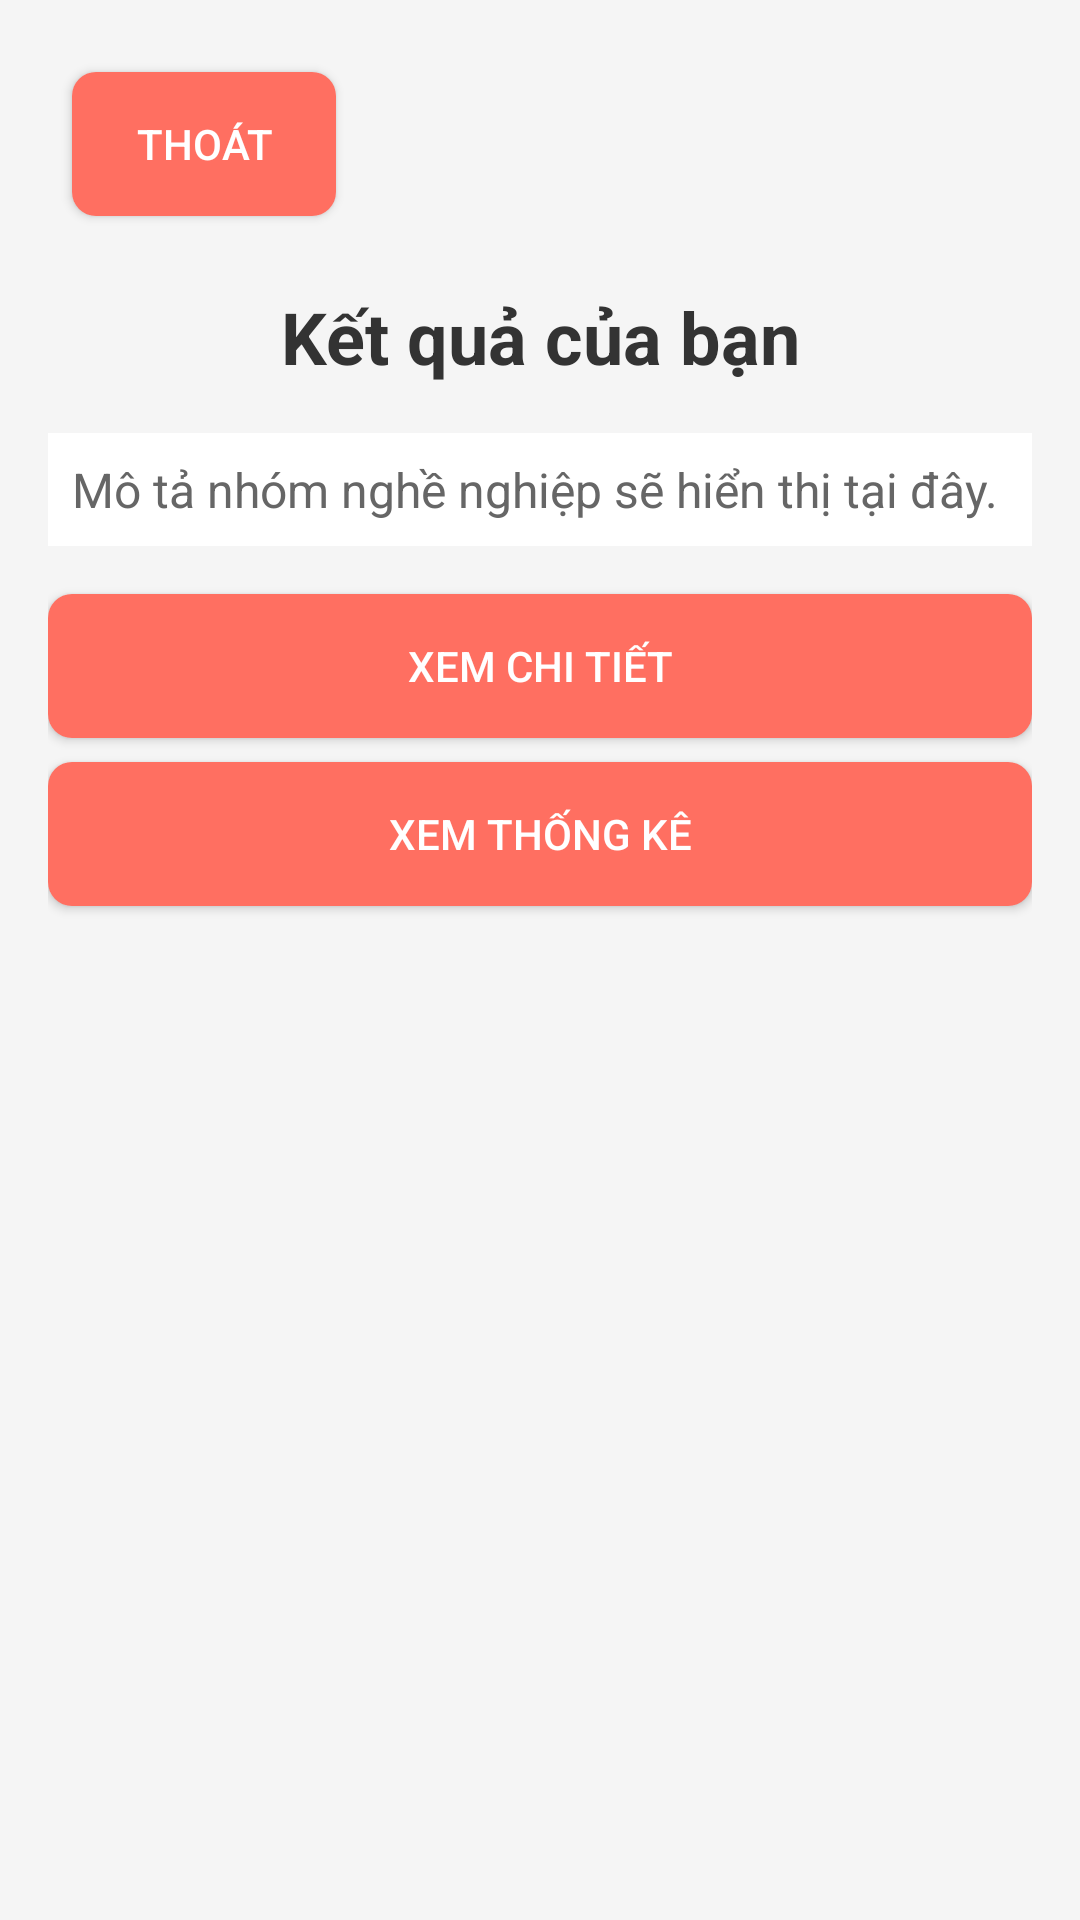

Produce the Android XML layout that renders to this screen, including the resource entries it uses.
<!-- AndroidManifest.xml: application theme Theme.HollandQuiz -->
<!-- res/layout/activity_result.xml -->
<RelativeLayout
    xmlns:android="http://schemas.android.com/apk/res/android"
    android:layout_width="match_parent"
    android:layout_height="match_parent"
    android:padding="16dp"
    android:background="#F5F5F5">

    
    <Button
        android:id="@+id/btnExit"
        android:layout_width="wrap_content"
        android:layout_height="wrap_content"
        android:text="Thoát"
        android:layout_alignParentStart="true"
        android:layout_margin="8dp"
        android:textColor="@android:color/white"
        android:background="@drawable/button_background" />

    
    <TextView
        android:id="@+id/tvTitle"
        android:layout_width="match_parent"
        android:layout_height="wrap_content"
        android:text="Kết quả của bạn"
        android:textSize="24sp"
        android:textStyle="bold"
        android:gravity="center"
        android:layout_marginTop="16dp"
        android:layout_below="@id/btnExit"
        android:textColor="#333333" />

    
    <ScrollView
        android:id="@+id/scrollView"
        android:layout_width="match_parent"
        android:layout_height="wrap_content"
        android:layout_below="@id/tvTitle"
        android:layout_marginTop="16dp">

        <LinearLayout
            android:layout_width="match_parent"
            android:layout_height="wrap_content"
            android:orientation="vertical">

            
            <TextView
                android:id="@+id/tvGroupDescription"
                android:layout_width="match_parent"
                android:layout_height="wrap_content"
                android:text="Mô tả nhóm nghề nghiệp sẽ hiển thị tại đây."
                android:textSize="16sp"
                android:padding="8dp"
                android:background="#FFFFFF"
                android:elevation="2dp"
                android:lineSpacingExtra="4dp"
                android:textColor="#666666" />
        </LinearLayout>
    </ScrollView>

    
    <Button
        android:id="@+id/btnDetails"
        android:layout_width="match_parent"
        android:layout_height="wrap_content"
        android:text="Xem Chi Tiết"
        android:layout_below="@id/scrollView"
        android:layout_marginTop="16dp"
        android:background="@drawable/button_background"
        android:textColor="@android:color/white" />

    
    <Button
        android:id="@+id/btnStats"
        android:layout_width="match_parent"
        android:layout_height="wrap_content"
        android:text="Xem Thống Kê"
        android:layout_below="@id/btnDetails"
        android:layout_marginTop="8dp"
        android:background="@drawable/button_background"
        android:textColor="@android:color/white" />

</RelativeLayout>
<!-- resources referenced by this layout -->
<resources>
  <!-- drawable button_background (drawable) -->
  <selector xmlns:android="http://schemas.android.com/apk/res/android">
      <item android:state_pressed="true">
          <shape android:shape="rectangle">
              <solid android:color="#FFAB91" />
              <corners android:radius="8dp" />
          </shape>
      </item>
      <item>
          <shape android:shape="rectangle">
              <solid android:color="#FF6F61" />
              <corners android:radius="8dp" />
          </shape>
      </item>
  </selector>
  <style name="Theme.HollandQuiz" parent="Base.Theme.HollandQuiz" />
  <style name="Base.Theme.HollandQuiz" parent="Theme.Material3.DayNight.NoActionBar">
          
          
      </style>
</resources>
